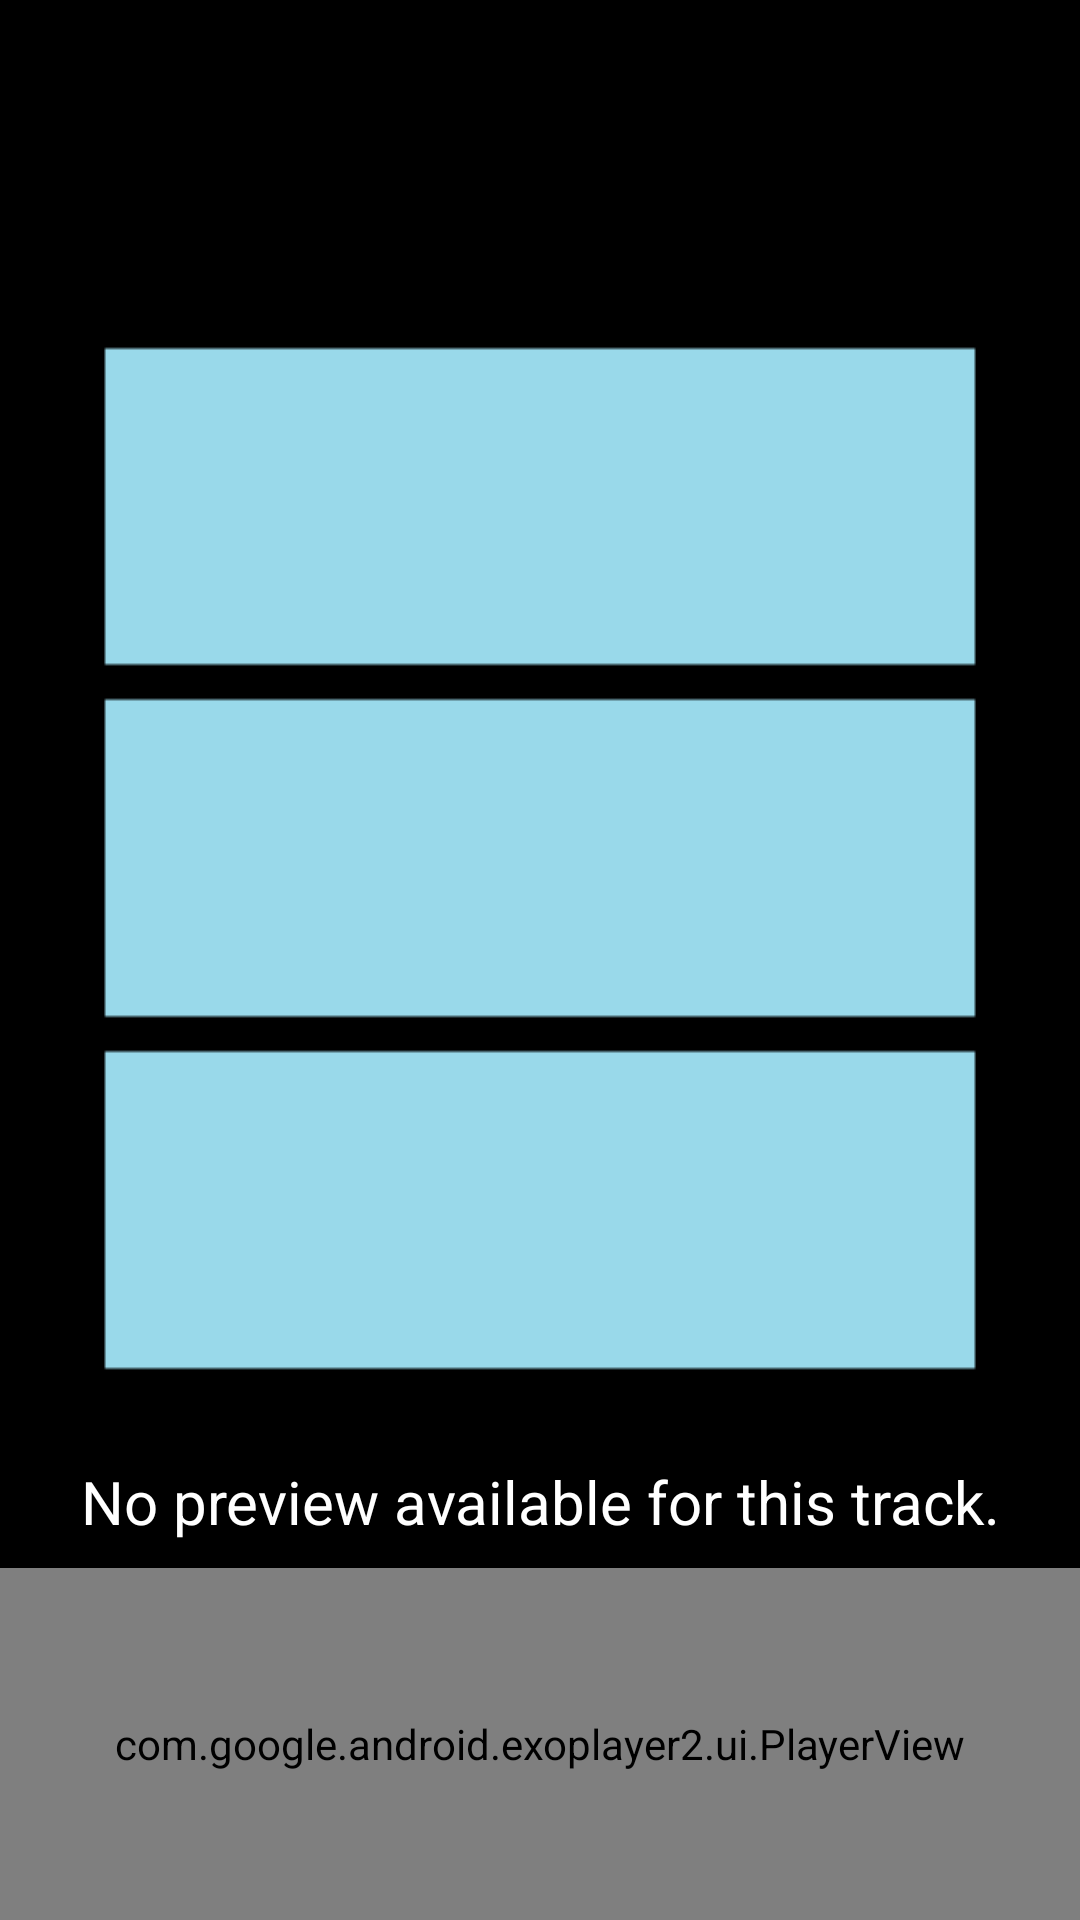

Reconstruct the res/layout file that produces this screen, plus the resources it refers to.
<!-- AndroidManifest.xml: application theme AppTheme -->
<!-- res/layout/activity_game.xml -->
<?xml version="1.0" encoding="utf-8"?>
<LinearLayout xmlns:android="http://schemas.android.com/apk/res/android"
    xmlns:app="http://schemas.android.com/apk/res-auto"
    xmlns:tools="http://schemas.android.com/tools"
    android:layout_width="match_parent"
    android:layout_height="match_parent"
    android:orientation="vertical"
    android:background="#000000"
    android:layout_weight="5"
    tools:context=".GameActivity">

    <TextView
        android:id="@+id/questionID"
        android:textColor="#ffffff"
        android:textSize="20sp"
        android:textStyle="bold"
        android:layout_width="wrap_content"
        android:layout_height="wrap_content"
        android:layout_gravity="center"
        android:textAlignment="center"
        android:layout_weight="0.5"
        android:layout_marginTop="50dp"/>

    <Button
        android:id="@+id/answer1"
        android:background="@drawable/button_default"
        android:layout_width="wrap_content"
        android:layout_height="wrap_content"
        android:textSize="20sp"
        android:textStyle="bold"
        android:layout_gravity="center"
        android:layout_marginTop="25dp"
        android:layout_weight="1"
        android:onClick="answered"/>

    <Button
        android:id="@+id/answer2"
        android:background="@drawable/button_default"
        android:layout_width="wrap_content"
        android:layout_height="wrap_content"
        android:textSize="20sp"
        android:textStyle="bold"
        android:layout_gravity="center"
        android:layout_weight="1"
        android:onClick="answered"/>

    <Button
        android:id="@+id/answer3"
        android:background="@drawable/button_default"
        android:layout_width="wrap_content"
        android:layout_height="wrap_content"
        android:textSize="20sp"
        android:textStyle="bold"
        android:layout_gravity="center"
        android:layout_weight="1"
        android:onClick="answered"/>

    <TextView
        android:id="@+id/listenPreviewText"
        android:text="No preview available for this track."
        android:textColor="#ffffff"
        android:textSize="20sp"
        android:layout_gravity="center"
        android:layout_marginTop="25dp"
        android:textAlignment="center"
        android:layout_weight="0.5"
        android:layout_width="wrap_content"
        android:layout_height="wrap_content"/>

    <com.google.android.exoplayer2.ui.PlayerView
        android:id="@+id/playerView"
        android:layout_weight="1"
        android:layout_width="match_parent"
        android:layout_height="100dp"
        android:layout_gravity="center"/>

</LinearLayout>
<!-- resources referenced by this layout -->
<resources>
  <!-- drawable button_default: png bitmap (drawable, 690 bytes) -->
  <style name="AppTheme" parent="Theme.AppCompat.Light.DarkActionBar">
          
          <item name="colorPrimary">@color/colorPrimary</item>
          <item name="colorPrimaryDark">@color/colorPrimaryDark</item>
          <item name="colorAccent">@color/colorAccent</item>
      </style>
  <!-- not gathered from this repository: default colours our renderer supplied (Android Studio template values) -->
  <color name="colorPrimary">#FF6200EE</color>
  <color name="colorPrimaryDark">#FF3700B3</color>
  <color name="colorAccent">#FF03DAC5</color>
</resources>
